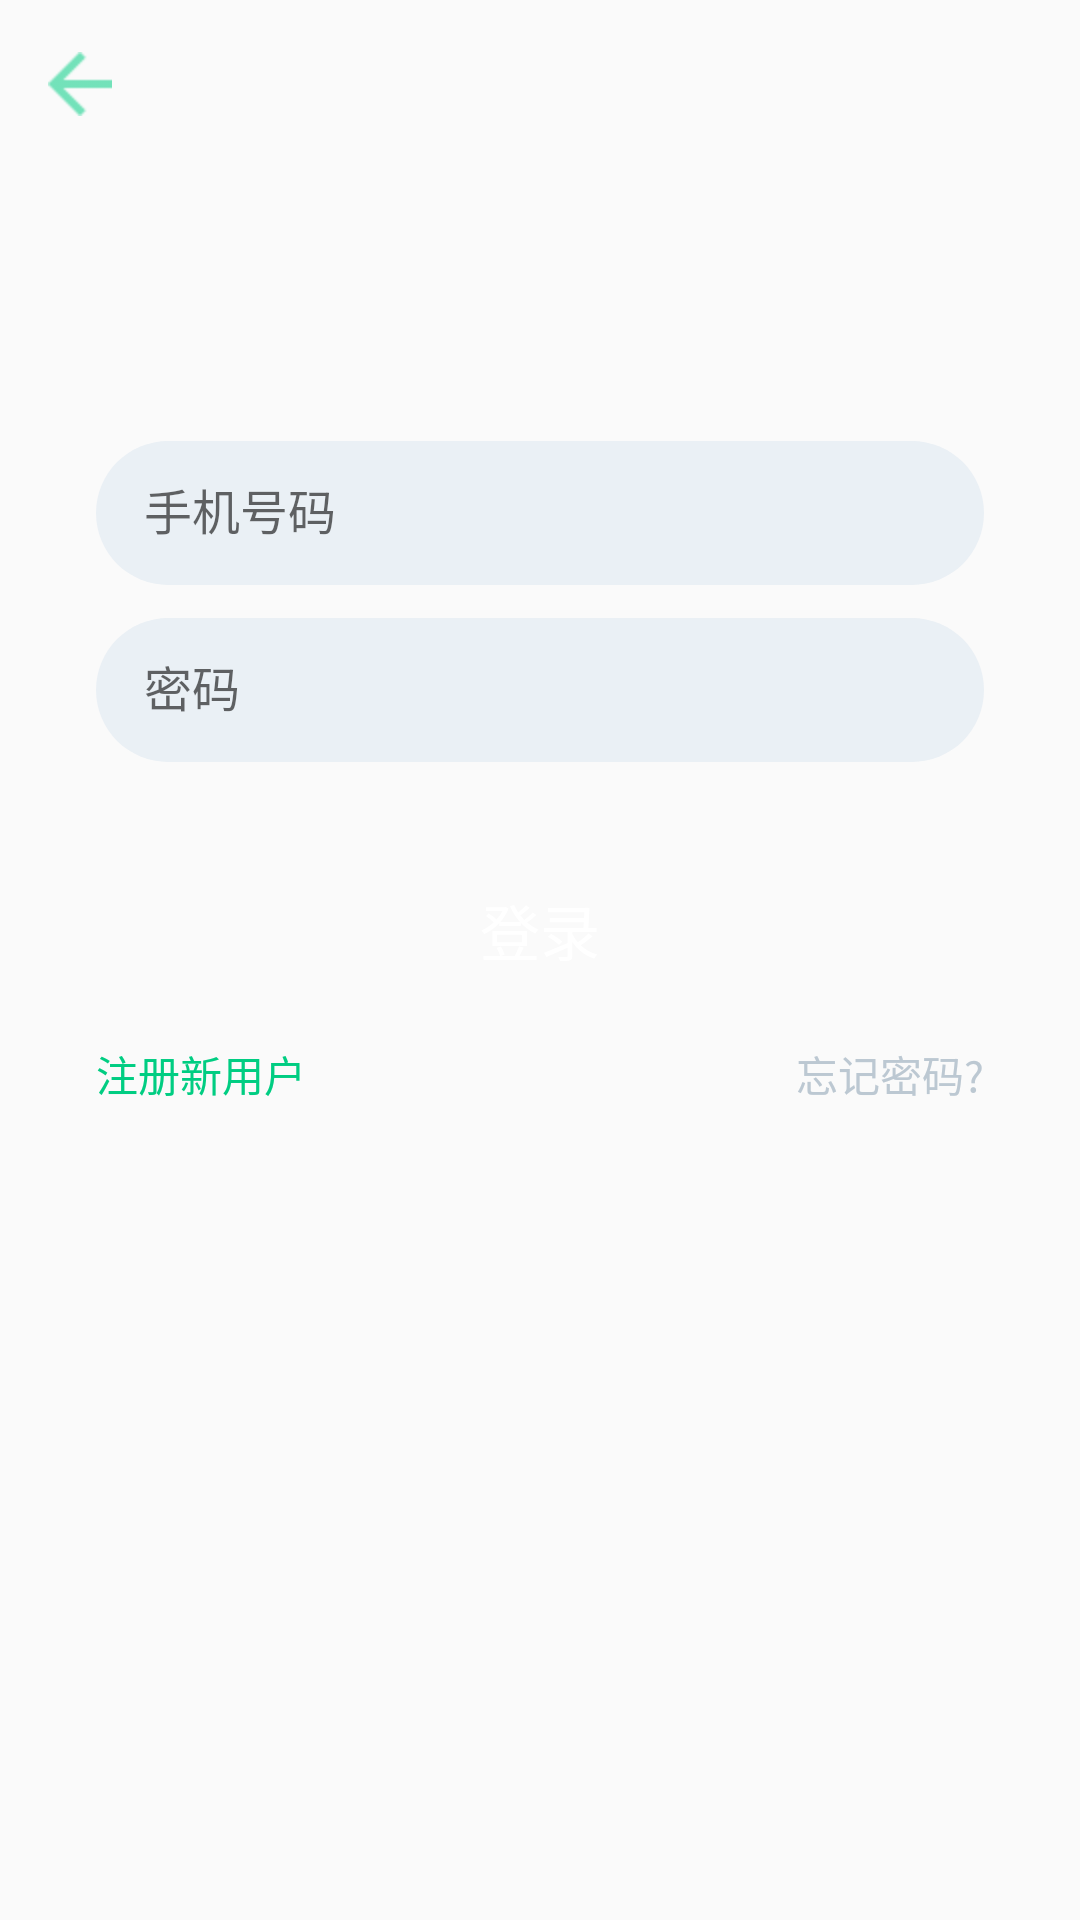

The Android layout XML behind this screen, and the referenced resources:
<!-- AndroidManifest.xml: application theme AppTheme -->
<!-- res/layout/activity_login.xml -->
<RelativeLayout xmlns:android="http://schemas.android.com/apk/res/android"
    android:id="@+id/rl_login_root"
    android:layout_width="match_parent"
    android:layout_height="match_parent"
    android:orientation="vertical">

    <RelativeLayout
        android:id="@+id/rl_title_left"
        android:layout_width="match_parent"
        android:layout_height="@dimen/common_title_bar_height">

        <ImageView
            android:layout_width="wrap_content"
            android:layout_height="wrap_content"
            android:layout_centerVertical="true"
            android:layout_marginLeft="@dimen/activity_horizontal_margin"
            android:src="@mipmap/back" />
    </RelativeLayout>

    <LinearLayout
        android:id="@+id/ll_login_info"
        android:layout_width="match_parent"
        android:layout_height="wrap_content"
        android:layout_below="@id/rl_title_left"
        android:layout_marginTop="80dp"
        android:focusable="true"
        android:focusableInTouchMode="true"
        android:orientation="vertical"
        android:paddingLeft="@dimen/activity_horizontal_margin_x2"
        android:paddingRight="@dimen/activity_horizontal_margin_x2">



        <android.support.design.widget.TextInputLayout
            android:id="@+id/til_login_account"
            android:layout_width="match_parent"
            android:layout_height="wrap_content">

            <EditText
                android:id="@+id/et_login_account"
                android:layout_width="match_parent"
                android:layout_height="@dimen/common_item_height"
                android:background="@drawable/input_text_bg"
                android:hint="手机号码"
                android:inputType="number"
                android:maxLength="11"
                android:paddingLeft="@dimen/activity_horizontal_margin"
                android:textColor="#7F8D99"
                android:textColorHint="#BCC8D2"
                android:textSize="16sp" />

        </android.support.design.widget.TextInputLayout>

        <android.support.design.widget.TextInputLayout
            android:id="@+id/til_login_password"
            android:layout_width="match_parent"
            android:layout_height="wrap_content">

            <EditText
                android:id="@+id/et_login_password"
                android:layout_width="match_parent"
                android:layout_height="@dimen/common_item_height"
                android:background="@drawable/input_text_bg"
                android:hint="密码"
                android:paddingLeft="@dimen/activity_horizontal_margin"
                android:textColor="#7F8D99"
                android:textColorHint="#BCC8D2"
                android:inputType="textPassword"
                android:textSize="16sp" />

        </android.support.design.widget.TextInputLayout>
    </LinearLayout>

    <Button
        android:id="@+id/btn_login_submit"
        android:layout_width="match_parent"
        android:layout_height="@dimen/common_item_height"
        android:layout_below="@id/ll_login_info"
        android:layout_marginLeft="@dimen/activity_horizontal_margin_x2"
        android:layout_marginRight="@dimen/activity_horizontal_margin_x2"
        android:layout_marginTop="@dimen/activity_vertical_margin_x2"
        android:background="@drawable/common_button"
        android:elevation="8dp"
        android:text="登录"
        android:textColor="@color/colorWhite"
        android:textSize="20sp" />

    <RelativeLayout
        android:layout_width="match_parent"
        android:layout_height="@dimen/common_item_height"
        android:layout_below="@id/btn_login_submit"
        android:layout_marginLeft="@dimen/activity_horizontal_margin_x2"
        android:layout_marginRight="@dimen/activity_horizontal_margin_x2"
        android:gravity="center_vertical"
        android:orientation="horizontal">

        <TextView
            android:id="@+id/tv_login_sign_up"
            android:layout_width="wrap_content"
            android:layout_height="wrap_content"
            android:layout_alignParentLeft="true"
            android:text="注册新用户"
            android:textColor="#00CD82"
            android:textSize="14sp" />


        <TextView
            android:id="@+id/tv_login_get_password"
            android:layout_width="wrap_content"
            android:layout_height="wrap_content"
            android:layout_alignParentRight="true"
            android:text="忘记密码?"
            android:textColor="#BCC8D2"
            android:textSize="14sp" />
    </RelativeLayout>


</RelativeLayout>
<!-- resources referenced by this layout -->
<resources>
  <color name="colorWhite">#FFFFFF</color>
  <dimen name="activity_horizontal_margin">16dp</dimen>
  <dimen name="activity_horizontal_margin_x2">32dp</dimen>
  <dimen name="activity_vertical_margin_x2">32dp</dimen>
  <dimen name="common_item_height">48dp</dimen>
  <dimen name="common_title_bar_height">56dp</dimen>
  <!-- drawable common_button (drawable) -->
  <?xml version="1.0" encoding="utf-8"?>
  <selector xmlns:android="http://schemas.android.com/apk/res/android">
  
      <item android:drawable="@drawable/button_normal" android:state_pressed="false" />
  
      <item android:drawable="@drawable/button_press" android:state_pressed="true" />
  
  </selector>
  <!-- drawable input_text_bg (drawable) -->
  <?xml version="1.0" encoding="utf-8"?>
  <shape xmlns:android="http://schemas.android.com/apk/res/android">
  
      <solid android:color="#FFEAF0F5" />
  
      <corners android:radius="@dimen/half_common_item_height" />
  
  </shape>
  <!-- mipmap back: png bitmap (mipmap-hdpi, 346 bytes) -->
  <style name="AppTheme" parent="Theme.AppCompat.Light.DarkActionBar">
          
          <item name="colorPrimary">@color/colorPrimary</item>
          <item name="colorPrimaryDark">@color/colorPrimaryDark</item>
          <item name="colorAccent">@color/colorAccent</item>
          
          <item name="windowNoTitle">true</item>
          <item name="windowActionBar">false</item>
      </style>
  <!-- drawable button_normal (drawable) -->
  <?xml version="1.0" encoding="utf-8"?>
  <shape xmlns:android="http://schemas.android.com/apk/res/android">
  
      <corners android:radius="@dimen/half_common_item_height" />
  
      <solid android:color="#00CE83" />
  
  </shape>
  <dimen name="half_common_item_height">24dp</dimen>
  <color name="colorPrimary">#3F51B5</color>
  <color name="colorPrimaryDark">#303F9F</color>
  <color name="colorAccent">#00CD82</color>
</resources>
